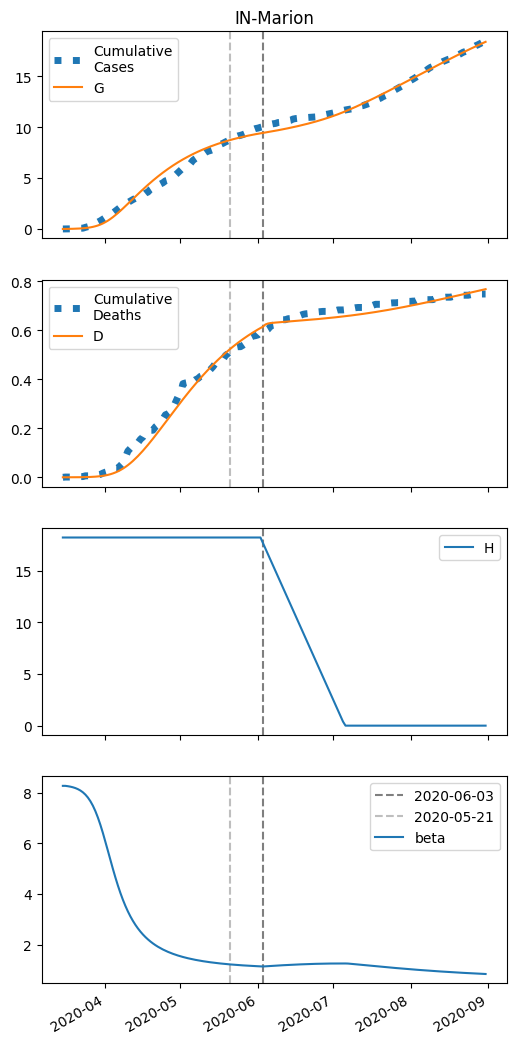

Data behind this chart, as committed beside it:
series, 2020-03-15, 2020-03-16, 2020-03-17, 2020-03-18, 2020-03-19, 2020-03-20, 2020-03-21, 2020-03-22, 2020-03-23, 2020-03-24, 2020-03-25, 2020-03-26, 2020-03-27, 2020-03-28, 2020-03-29, 2020-03-30, 2020-03-31, 2020-04-01, 2020-04-02, 2020-04-03, 2020-04-04, 2020-04-05, 2020-04-06
S, 48229, 48227, 48223, 48219, 48213, 48205, 48195, 48182, 48164, 48141, 48111, 48073, 48024, 47963, 47888, 47796, 47687, 47559, 47413, 47249, 47069, 46874, 46667
I, 6.0, 8, 10.66, 14.2, 18.89, 25.09, 33.29, 44.07, 58.18, 76.53, 100.2, 130.5, 168.7, 216.3, 274.4, 344.1, 425.8, 519.4, 623.9, 737.8, 859.1, 985.3, 1114
IH, 0.0, 0.24, 0.4195, 0.6003, 0.8167, 1.094, 1.457, 1.936, 2.565, 3.391, 4.467, 5.861, 7.65, 9.92, 12.76, 16.27, 20.51, 25.53, 31.36, 37.96, 45.25, 53.12, 61.43
IN, 0.24, 0.4644, 0.7541, 1.131, 1.626, 2.275, 3.131, 4.259, 5.744, 7.697, 10.26, 13.6, 17.93, 23.52, 30.64, 39.62, 50.8, 64.53, 81.1, 100.8, 123.7, 150, 179.7
D, 0.01, 0.01, 0.03051, 0.06635, 0.1176, 0.1874, 0.2809, 0.4054, 0.5708, 0.79, 1.08, 1.461, 1.962, 2.616, 3.464, 4.554, 5.944, 7.697, 9.879, 12.56, 15.8, 19.67, 24.21
R, 0.0, 0.01562, 0.1659, 0.4247, 0.7985, 1.313, 2.008, 2.94, 4.185, 5.842, 8.038, 10.94, 14.75, 19.75, 26.24, 34.61, 45.33, 58.89, 75.86, 96.82, 122.4, 153, 189.4
G, 6.0, 8.48, 11.78, 16.17, 21.99, 29.71, 39.92, 53.36, 70.99, 94, 123.8, 162.1, 210.8, 271.8, 347.3, 438.9, 548.2, 675.8, 821.8, 985.7, 1166, 1361, 1568
H, 18237, 18237, 18237, 18237, 18237, 18237, 18237, 18237, 18237, 18237, 18237, 18237, 18237, 18237, 18237, 18237, 18237, 18237, 18237, 18237, 18237, 18237, 18237
beta, 8.266, 8.266, 8.252, 8.234, 8.21, 8.178, 8.136, 8.082, 8.011, 7.92, 7.805, 7.66, 7.482, 7.268, 7.015, 6.727, 6.406, 6.062, 5.704, 5.343, 4.989, 4.65, 4.331
